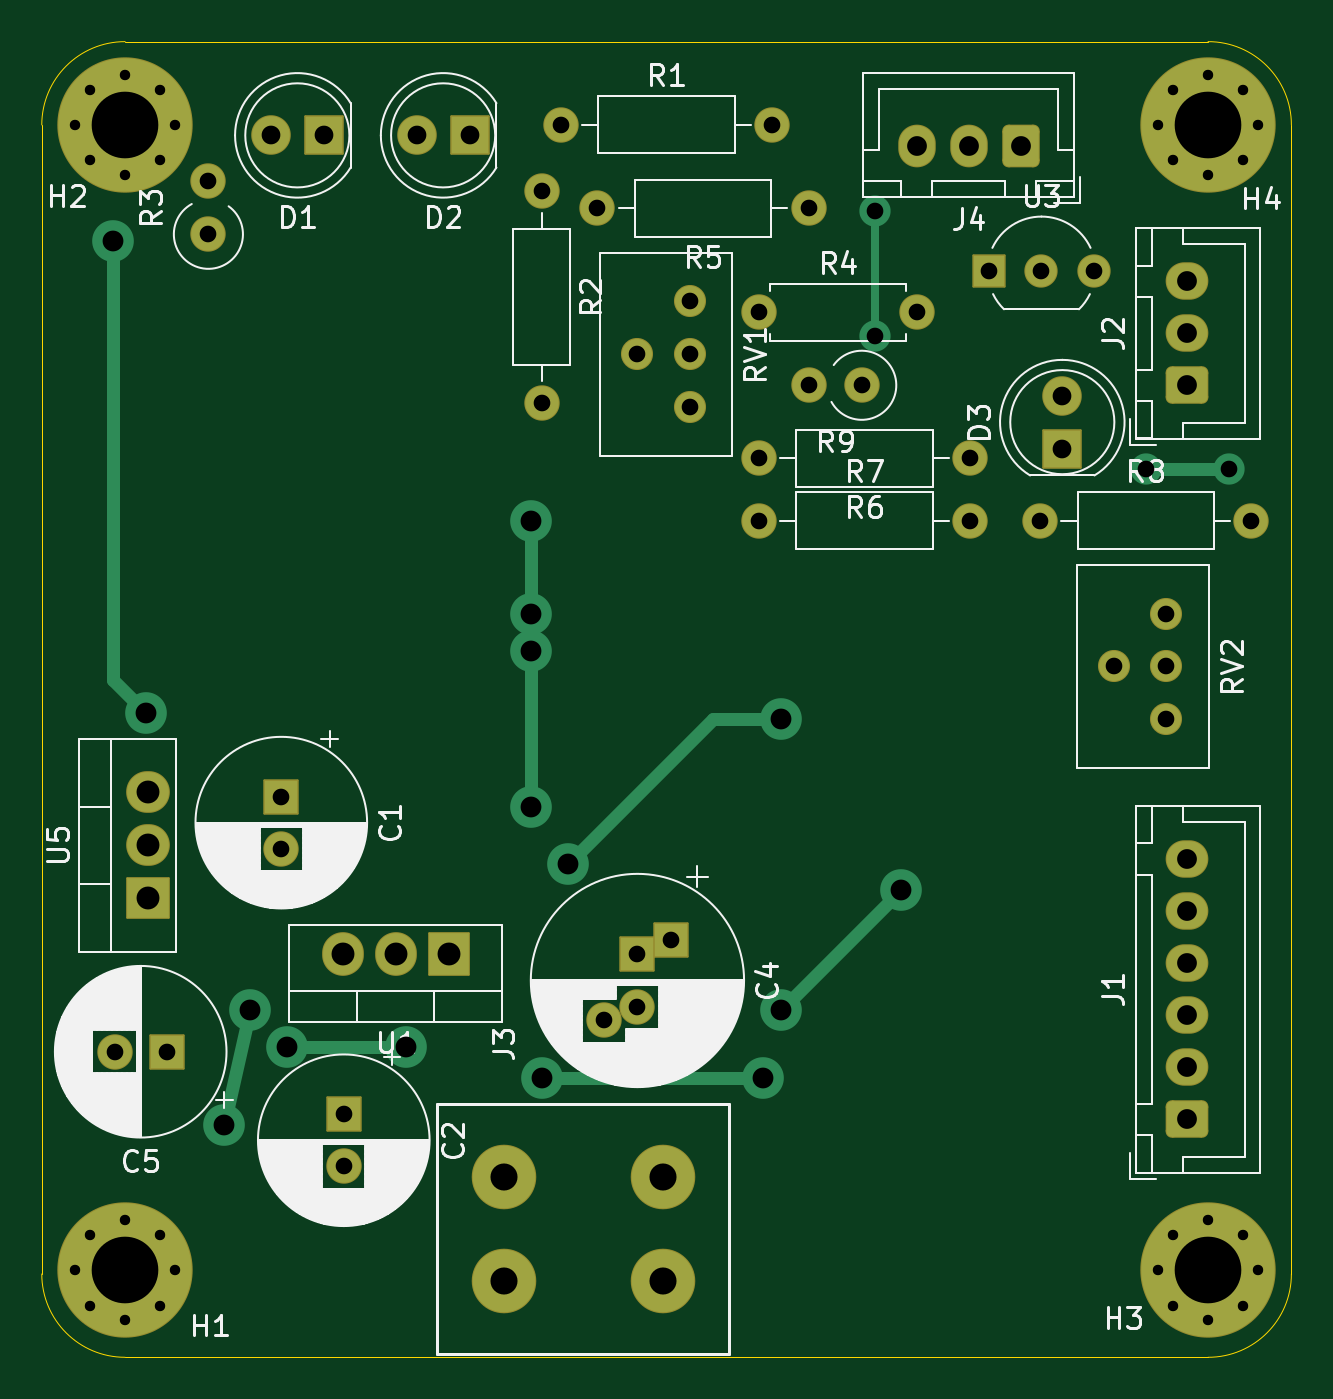
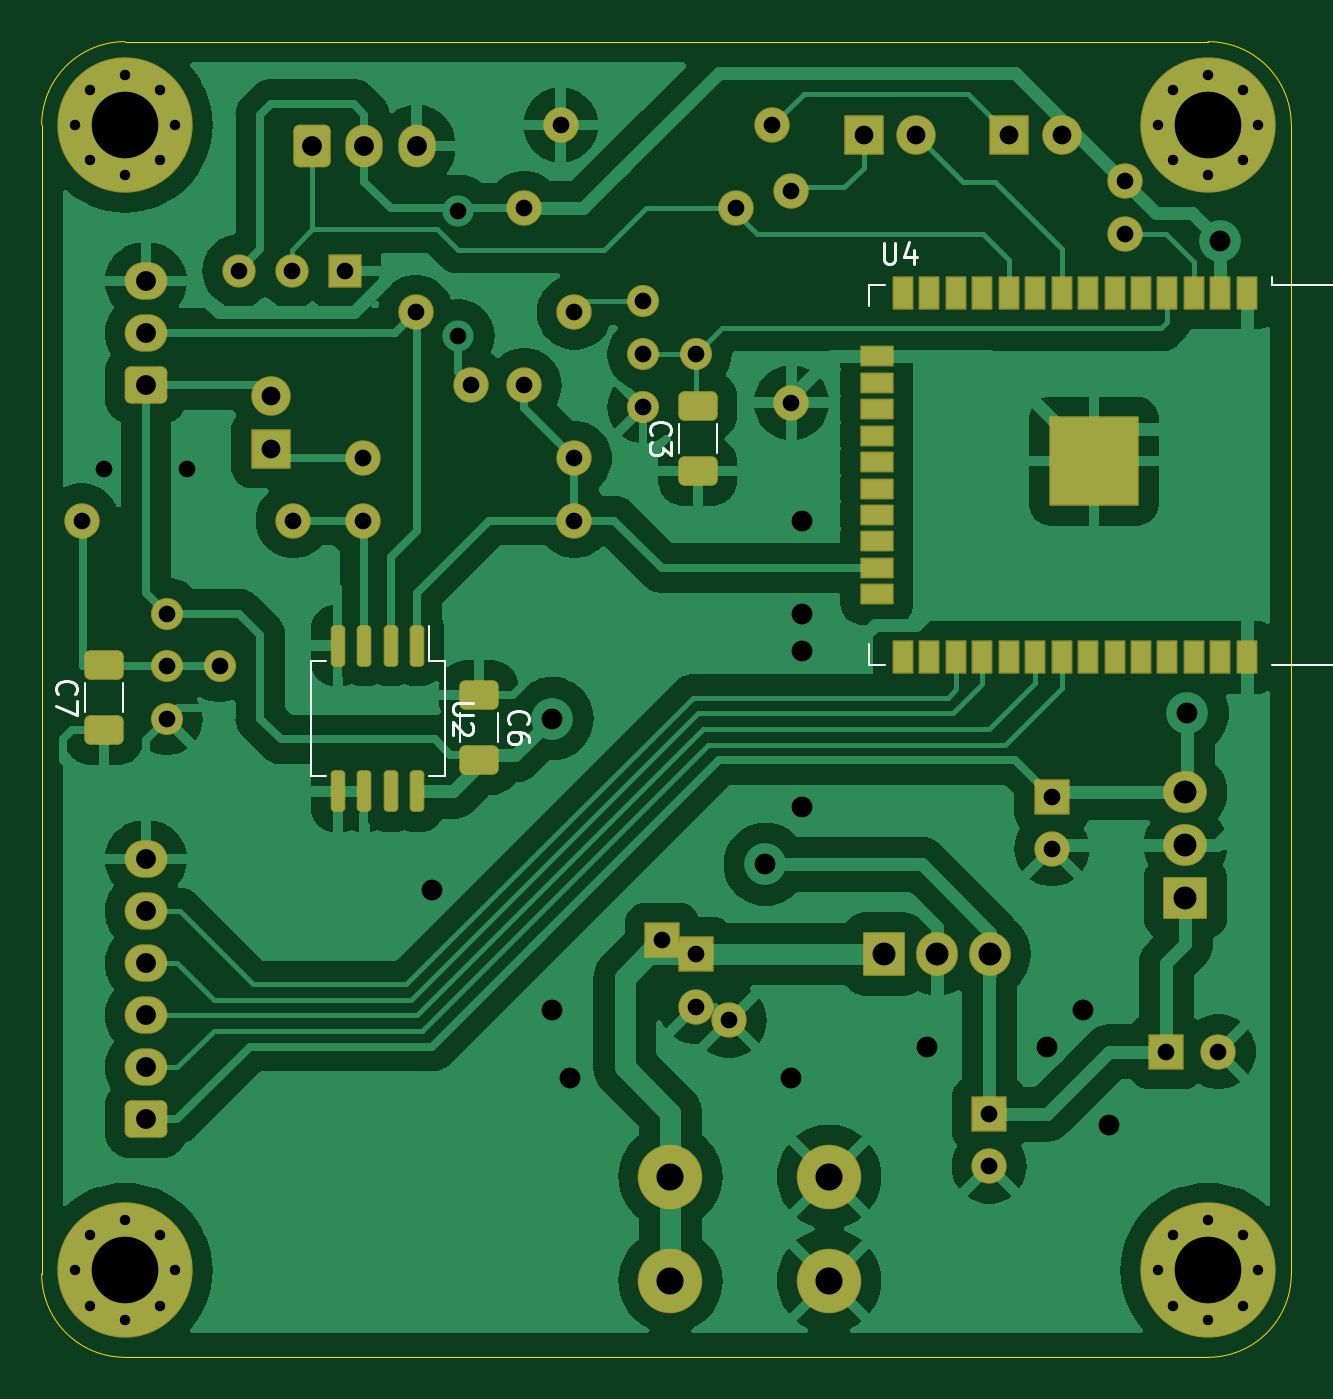
Circuit board: 8 layer files. Board 60.0 x 63.2 mm.
- bottom_copper: Water Meter Analog - R1-B_Cu.gbr (125416 bytes)
- bottom_mask: Water Meter Analog - R1-B_Mask.gbr (7302 bytes)
- bottom_silk: Water Meter Analog - R1-B_Silkscreen.gbr (6778 bytes)
- outline: Water Meter Analog - R1-Edge_Cuts.gbr (935 bytes)
- top_copper: Water Meter Analog - R1-F_Cu.gbr (8555 bytes)
- top_mask: Water Meter Analog - R1-F_Mask.gbr (5343 bytes)
- top_silk: Water Meter Analog - R1-F_Silkscreen.gbr (65318 bytes)
- drill: Water Meter Analog - R1.drl (2236 bytes)

=== bottom_copper: Water Meter Analog - R1-B_Cu.gbr (125416 bytes, source omitted) ===
=== bottom_mask: Water Meter Analog - R1-B_Mask.gbr (7302 bytes, source omitted) ===
=== bottom_silk: Water Meter Analog - R1-B_Silkscreen.gbr ===
%TF.GenerationSoftware,KiCad,Pcbnew,7.0.8*%
%TF.CreationDate,2023-11-12T18:28:25-08:00*%
%TF.ProjectId,Water Meter Analog - R1,57617465-7220-44d6-9574-657220416e61,rev?*%
%TF.SameCoordinates,Original*%
%TF.FileFunction,Legend,Bot*%
%TF.FilePolarity,Positive*%
%FSLAX46Y46*%
G04 Gerber Fmt 4.6, Leading zero omitted, Abs format (unit mm)*
G04 Created by KiCad (PCBNEW 7.0.8) date 2023-11-12 18:28:25*
%MOMM*%
%LPD*%
G01*
G04 APERTURE LIST*
%ADD10C,0.150000*%
%ADD11C,0.120000*%
G04 APERTURE END LIST*
D10*
X19576904Y87335180D02*
X19576904Y86525657D01*
X19576904Y86525657D02*
X19529285Y86430419D01*
X19529285Y86430419D02*
X19481666Y86382800D01*
X19481666Y86382800D02*
X19386428Y86335180D01*
X19386428Y86335180D02*
X19195952Y86335180D01*
X19195952Y86335180D02*
X19100714Y86382800D01*
X19100714Y86382800D02*
X19053095Y86430419D01*
X19053095Y86430419D02*
X19005476Y86525657D01*
X19005476Y86525657D02*
X19005476Y87335180D01*
X18100714Y87001847D02*
X18100714Y86335180D01*
X18338809Y87382800D02*
X18576904Y86668514D01*
X18576904Y86668514D02*
X17957857Y86668514D01*
X30709580Y78104166D02*
X30757200Y78151785D01*
X30757200Y78151785D02*
X30804819Y78294642D01*
X30804819Y78294642D02*
X30804819Y78389880D01*
X30804819Y78389880D02*
X30757200Y78532737D01*
X30757200Y78532737D02*
X30661961Y78627975D01*
X30661961Y78627975D02*
X30566723Y78675594D01*
X30566723Y78675594D02*
X30376247Y78723213D01*
X30376247Y78723213D02*
X30233390Y78723213D01*
X30233390Y78723213D02*
X30042914Y78675594D01*
X30042914Y78675594D02*
X29947676Y78627975D01*
X29947676Y78627975D02*
X29852438Y78532737D01*
X29852438Y78532737D02*
X29804819Y78389880D01*
X29804819Y78389880D02*
X29804819Y78294642D01*
X29804819Y78294642D02*
X29852438Y78151785D01*
X29852438Y78151785D02*
X29900057Y78104166D01*
X29804819Y77770832D02*
X29804819Y77151785D01*
X29804819Y77151785D02*
X30185771Y77485118D01*
X30185771Y77485118D02*
X30185771Y77342261D01*
X30185771Y77342261D02*
X30233390Y77247023D01*
X30233390Y77247023D02*
X30281009Y77199404D01*
X30281009Y77199404D02*
X30376247Y77151785D01*
X30376247Y77151785D02*
X30614342Y77151785D01*
X30614342Y77151785D02*
X30709580Y77199404D01*
X30709580Y77199404D02*
X30757200Y77247023D01*
X30757200Y77247023D02*
X30804819Y77342261D01*
X30804819Y77342261D02*
X30804819Y77627975D01*
X30804819Y77627975D02*
X30757200Y77723213D01*
X30757200Y77723213D02*
X30709580Y77770832D01*
X39269819Y65261904D02*
X40079342Y65261904D01*
X40079342Y65261904D02*
X40174580Y65214285D01*
X40174580Y65214285D02*
X40222200Y65166666D01*
X40222200Y65166666D02*
X40269819Y65071428D01*
X40269819Y65071428D02*
X40269819Y64880952D01*
X40269819Y64880952D02*
X40222200Y64785714D01*
X40222200Y64785714D02*
X40174580Y64738095D01*
X40174580Y64738095D02*
X40079342Y64690476D01*
X40079342Y64690476D02*
X39269819Y64690476D01*
X39365057Y64261904D02*
X39317438Y64214285D01*
X39317438Y64214285D02*
X39269819Y64119047D01*
X39269819Y64119047D02*
X39269819Y63880952D01*
X39269819Y63880952D02*
X39317438Y63785714D01*
X39317438Y63785714D02*
X39365057Y63738095D01*
X39365057Y63738095D02*
X39460295Y63690476D01*
X39460295Y63690476D02*
X39555533Y63690476D01*
X39555533Y63690476D02*
X39698390Y63738095D01*
X39698390Y63738095D02*
X40269819Y64309523D01*
X40269819Y64309523D02*
X40269819Y63690476D01*
X37509580Y64229166D02*
X37557200Y64276785D01*
X37557200Y64276785D02*
X37604819Y64419642D01*
X37604819Y64419642D02*
X37604819Y64514880D01*
X37604819Y64514880D02*
X37557200Y64657737D01*
X37557200Y64657737D02*
X37461961Y64752975D01*
X37461961Y64752975D02*
X37366723Y64800594D01*
X37366723Y64800594D02*
X37176247Y64848213D01*
X37176247Y64848213D02*
X37033390Y64848213D01*
X37033390Y64848213D02*
X36842914Y64800594D01*
X36842914Y64800594D02*
X36747676Y64752975D01*
X36747676Y64752975D02*
X36652438Y64657737D01*
X36652438Y64657737D02*
X36604819Y64514880D01*
X36604819Y64514880D02*
X36604819Y64419642D01*
X36604819Y64419642D02*
X36652438Y64276785D01*
X36652438Y64276785D02*
X36700057Y64229166D01*
X36604819Y63372023D02*
X36604819Y63562499D01*
X36604819Y63562499D02*
X36652438Y63657737D01*
X36652438Y63657737D02*
X36700057Y63705356D01*
X36700057Y63705356D02*
X36842914Y63800594D01*
X36842914Y63800594D02*
X37033390Y63848213D01*
X37033390Y63848213D02*
X37414342Y63848213D01*
X37414342Y63848213D02*
X37509580Y63800594D01*
X37509580Y63800594D02*
X37557200Y63752975D01*
X37557200Y63752975D02*
X37604819Y63657737D01*
X37604819Y63657737D02*
X37604819Y63467261D01*
X37604819Y63467261D02*
X37557200Y63372023D01*
X37557200Y63372023D02*
X37509580Y63324404D01*
X37509580Y63324404D02*
X37414342Y63276785D01*
X37414342Y63276785D02*
X37176247Y63276785D01*
X37176247Y63276785D02*
X37081009Y63324404D01*
X37081009Y63324404D02*
X37033390Y63372023D01*
X37033390Y63372023D02*
X36985771Y63467261D01*
X36985771Y63467261D02*
X36985771Y63657737D01*
X36985771Y63657737D02*
X37033390Y63752975D01*
X37033390Y63752975D02*
X37081009Y63800594D01*
X37081009Y63800594D02*
X37176247Y63848213D01*
X59209580Y65666666D02*
X59257200Y65714285D01*
X59257200Y65714285D02*
X59304819Y65857142D01*
X59304819Y65857142D02*
X59304819Y65952380D01*
X59304819Y65952380D02*
X59257200Y66095237D01*
X59257200Y66095237D02*
X59161961Y66190475D01*
X59161961Y66190475D02*
X59066723Y66238094D01*
X59066723Y66238094D02*
X58876247Y66285713D01*
X58876247Y66285713D02*
X58733390Y66285713D01*
X58733390Y66285713D02*
X58542914Y66238094D01*
X58542914Y66238094D02*
X58447676Y66190475D01*
X58447676Y66190475D02*
X58352438Y66095237D01*
X58352438Y66095237D02*
X58304819Y65952380D01*
X58304819Y65952380D02*
X58304819Y65857142D01*
X58304819Y65857142D02*
X58352438Y65714285D01*
X58352438Y65714285D02*
X58400057Y65666666D01*
X58304819Y65333332D02*
X58304819Y64666666D01*
X58304819Y64666666D02*
X59304819Y65095237D01*
D11*
%TO.C,U4*%
X20265000Y85300000D02*
X20265000Y84300000D01*
X19485000Y85300000D02*
X20265000Y85300000D01*
X940000Y85300000D02*
X940000Y85680000D01*
X-5475000Y85300000D02*
X940000Y85300000D01*
X-5475000Y85300000D02*
X-5475000Y67060000D01*
X20265000Y67060000D02*
X20265000Y68060000D01*
X19485000Y67060000D02*
X20265000Y67060000D01*
X-5475000Y67060000D02*
X940000Y67060000D01*
%TO.C,C3*%
X27590000Y77226248D02*
X27590000Y78648752D01*
X29410000Y77226248D02*
X29410000Y78648752D01*
%TO.C,U2*%
X47075000Y67260000D02*
X46330000Y67260000D01*
X41400000Y67260000D02*
X41400000Y68950000D01*
X40655000Y67260000D02*
X41400000Y67260000D01*
X47075000Y64500000D02*
X47075000Y67260000D01*
X47075000Y64500000D02*
X47075000Y61740000D01*
X40655000Y64500000D02*
X40655000Y67260000D01*
X40655000Y64500000D02*
X40655000Y61740000D01*
X47075000Y61740000D02*
X46330000Y61740000D01*
X40655000Y61740000D02*
X41400000Y61740000D01*
%TO.C,C6*%
X39910000Y64773752D02*
X39910000Y63351248D01*
X38090000Y64773752D02*
X38090000Y63351248D01*
%TO.C,C7*%
X56090000Y64788748D02*
X56090000Y66211252D01*
X57910000Y64788748D02*
X57910000Y66211252D01*
%TD*%
M02*

=== outline: Water Meter Analog - R1-Edge_Cuts.gbr ===
%TF.GenerationSoftware,KiCad,Pcbnew,7.0.8*%
%TF.CreationDate,2023-11-12T18:28:25-08:00*%
%TF.ProjectId,Water Meter Analog - R1,57617465-7220-44d6-9574-657220416e61,rev?*%
%TF.SameCoordinates,Original*%
%TF.FileFunction,Profile,NP*%
%FSLAX46Y46*%
G04 Gerber Fmt 4.6, Leading zero omitted, Abs format (unit mm)*
G04 Created by KiCad (PCBNEW 7.0.8) date 2023-11-12 18:28:25*
%MOMM*%
%LPD*%
G01*
G04 APERTURE LIST*
%TA.AperFunction,Profile*%
%ADD10C,0.050000*%
%TD*%
G04 APERTURE END LIST*
D10*
X4000000Y33828427D02*
X56000000Y33828427D01*
X-3Y37828427D02*
G75*
G03*
X4000000Y33828427I4000003J3D01*
G01*
X60000000Y93000000D02*
G75*
G03*
X56000000Y97000000I-4000000J0D01*
G01*
X56000000Y97000000D02*
X4000000Y97000000D01*
X4000000Y97000000D02*
G75*
G03*
X0Y93000000I0J-4000000D01*
G01*
X56000000Y33828430D02*
G75*
G03*
X60000000Y37828427I0J4000000D01*
G01*
X60000000Y37828427D02*
X60000000Y93000000D01*
X0Y93000000D02*
X0Y37828427D01*
M02*

=== top_copper: Water Meter Analog - R1-F_Cu.gbr (8555 bytes, source omitted) ===
=== top_mask: Water Meter Analog - R1-F_Mask.gbr ===
%TF.GenerationSoftware,KiCad,Pcbnew,7.0.8*%
%TF.CreationDate,2023-11-12T18:28:25-08:00*%
%TF.ProjectId,Water Meter Analog - R1,57617465-7220-44d6-9574-657220416e61,rev?*%
%TF.SameCoordinates,Original*%
%TF.FileFunction,Soldermask,Top*%
%TF.FilePolarity,Negative*%
%FSLAX46Y46*%
G04 Gerber Fmt 4.6, Leading zero omitted, Abs format (unit mm)*
G04 Created by KiCad (PCBNEW 7.0.8) date 2023-11-12 18:28:25*
%MOMM*%
%LPD*%
G01*
G04 APERTURE LIST*
G04 Aperture macros list*
%AMRoundRect*
0 Rectangle with rounded corners*
0 $1 Rounding radius*
0 $2 $3 $4 $5 $6 $7 $8 $9 X,Y pos of 4 corners*
0 Add a 4 corners polygon primitive as box body*
4,1,4,$2,$3,$4,$5,$6,$7,$8,$9,$2,$3,0*
0 Add four circle primitives for the rounded corners*
1,1,$1+$1,$2,$3*
1,1,$1+$1,$4,$5*
1,1,$1+$1,$6,$7*
1,1,$1+$1,$8,$9*
0 Add four rect primitives between the rounded corners*
20,1,$1+$1,$2,$3,$4,$5,0*
20,1,$1+$1,$4,$5,$6,$7,0*
20,1,$1+$1,$6,$7,$8,$9,0*
20,1,$1+$1,$8,$9,$2,$3,0*%
G04 Aperture macros list end*
%ADD10C,1.700000*%
%ADD11O,1.700000X1.700000*%
%ADD12RoundRect,0.050000X-0.750000X-0.750000X0.750000X-0.750000X0.750000X0.750000X-0.750000X0.750000X0*%
%ADD13C,1.600000*%
%ADD14C,0.900000*%
%ADD15C,6.500000*%
%ADD16RoundRect,0.050000X-0.800000X0.800000X-0.800000X-0.800000X0.800000X-0.800000X0.800000X0.800000X0*%
%ADD17RoundRect,0.050000X0.952500X1.000000X-0.952500X1.000000X-0.952500X-1.000000X0.952500X-1.000000X0*%
%ADD18O,2.005000X2.100000*%
%ADD19RoundRect,0.300000X0.725000X-0.600000X0.725000X0.600000X-0.725000X0.600000X-0.725000X-0.600000X0*%
%ADD20O,2.050000X1.800000*%
%ADD21RoundRect,0.050000X0.900000X-0.900000X0.900000X0.900000X-0.900000X0.900000X-0.900000X-0.900000X0*%
%ADD22C,1.900000*%
%ADD23RoundRect,0.050000X0.900000X0.900000X-0.900000X0.900000X-0.900000X-0.900000X0.900000X-0.900000X0*%
%ADD24C,1.540000*%
%ADD25RoundRect,0.050000X0.800000X0.800000X-0.800000X0.800000X-0.800000X-0.800000X0.800000X-0.800000X0*%
%ADD26RoundRect,0.300000X0.600000X0.725000X-0.600000X0.725000X-0.600000X-0.725000X0.600000X-0.725000X0*%
%ADD27O,1.800000X2.050000*%
%ADD28C,3.100000*%
%ADD29RoundRect,0.050000X1.000000X-0.952500X1.000000X0.952500X-1.000000X0.952500X-1.000000X-0.952500X0*%
%ADD30O,2.100000X2.005000*%
G04 APERTURE END LIST*
D10*
%TO.C,R4*%
X34420000Y84000000D03*
D11*
X42040000Y84000000D03*
%TD*%
D12*
%TO.C,U3*%
X45460000Y86000000D03*
D13*
X48000000Y86000000D03*
X50540000Y86000000D03*
%TD*%
D14*
%TO.C,H4*%
X53600000Y93000000D03*
X54302944Y94697056D03*
X54302944Y91302944D03*
X56000000Y95400000D03*
D15*
X56000000Y93000000D03*
D14*
X56000000Y90600000D03*
X57697056Y94697056D03*
X57697056Y91302944D03*
X58400000Y93000000D03*
%TD*%
%TO.C,H3*%
X53600000Y38000000D03*
X54302944Y39697056D03*
X54302944Y36302944D03*
X56000000Y40400000D03*
D15*
X56000000Y38000000D03*
D14*
X56000000Y35600000D03*
X57697056Y39697056D03*
X57697056Y36302944D03*
X58400000Y38000000D03*
%TD*%
%TO.C,H2*%
X1600000Y93000000D03*
X2302944Y94697056D03*
X2302944Y91302944D03*
X4000000Y95400000D03*
D15*
X4000000Y93000000D03*
D14*
X4000000Y90600000D03*
X5697056Y94697056D03*
X5697056Y91302944D03*
X6400000Y93000000D03*
%TD*%
%TO.C,H1*%
X1600000Y38000000D03*
X2302944Y39697056D03*
X2302944Y36302944D03*
X4000000Y40400000D03*
D15*
X4000000Y38000000D03*
D14*
X4000000Y35600000D03*
X5697056Y39697056D03*
X5697056Y36302944D03*
X6400000Y38000000D03*
%TD*%
D16*
%TO.C,C1*%
X11500000Y60750000D03*
D10*
X11500000Y58250000D03*
%TD*%
D17*
%TO.C,U1*%
X19540000Y53195000D03*
D18*
X17000000Y53195000D03*
X14460000Y53195000D03*
%TD*%
D19*
%TO.C,J1*%
X55000000Y45250000D03*
D20*
X55000000Y47750000D03*
X55000000Y50250000D03*
X55000000Y52750000D03*
X55000000Y55250000D03*
X55000000Y57750000D03*
%TD*%
D16*
%TO.C,C4*%
X30200000Y53841874D03*
X28600000Y53170937D03*
D10*
X28600000Y50670937D03*
X27000000Y50000000D03*
%TD*%
%TO.C,R2*%
X24000000Y89830000D03*
D11*
X24000000Y79670000D03*
%TD*%
D21*
%TO.C,D3*%
X49000000Y77460000D03*
D22*
X49000000Y80000000D03*
%TD*%
D19*
%TO.C,J2*%
X55000000Y80500000D03*
D20*
X55000000Y83000000D03*
X55000000Y85500000D03*
%TD*%
D10*
%TO.C,R6*%
X44580000Y77000000D03*
D11*
X34420000Y77000000D03*
%TD*%
D10*
%TO.C,R5*%
X36830000Y89000000D03*
D11*
X26670000Y89000000D03*
%TD*%
D23*
%TO.C,D2*%
X20540000Y92500000D03*
D22*
X18000000Y92500000D03*
%TD*%
D24*
%TO.C,RV1*%
X31125000Y79450000D03*
X31125000Y81990000D03*
X28585000Y81990000D03*
X31125000Y84530000D03*
%TD*%
D10*
%TO.C,R3*%
X8000000Y87750000D03*
D11*
X8000000Y90290000D03*
%TD*%
D16*
%TO.C,C2*%
X14500000Y45500000D03*
D10*
X14500000Y43000000D03*
%TD*%
D25*
%TO.C,C5*%
X6000000Y48500000D03*
D10*
X3500000Y48500000D03*
%TD*%
D23*
%TO.C,D1*%
X13540000Y92500000D03*
D22*
X11000000Y92500000D03*
%TD*%
D24*
%TO.C,RV2*%
X54000000Y64460000D03*
X54000000Y67000000D03*
X51460000Y67000000D03*
X54000000Y69540000D03*
%TD*%
D26*
%TO.C,J4*%
X47000000Y92000000D03*
D27*
X44500000Y92000000D03*
X42000000Y92000000D03*
%TD*%
D10*
%TO.C,R1*%
X24920000Y93000000D03*
D11*
X35080000Y93000000D03*
%TD*%
D28*
%TO.C,J3*%
X29810000Y42500000D03*
X29810000Y37500000D03*
X22190000Y42500000D03*
X22190000Y37500000D03*
%TD*%
D11*
%TO.C,R9*%
X36830000Y80500000D03*
D10*
X39370000Y80500000D03*
%TD*%
%TO.C,R7*%
X34420000Y74000000D03*
D11*
X44580000Y74000000D03*
%TD*%
D29*
%TO.C,U5*%
X5080000Y55880000D03*
D30*
X5080000Y58420000D03*
X5080000Y60960000D03*
%TD*%
D10*
%TO.C,R8*%
X47920000Y74000000D03*
D11*
X58080000Y74000000D03*
%TD*%
M02*

=== top_silk: Water Meter Analog - R1-F_Silkscreen.gbr (65318 bytes, source omitted) ===
=== drill: Water Meter Analog - R1.drl ===
M48
; DRILL file {KiCad 7.0.8} date Sun Nov 12 18:28:15 2023
; FORMAT={3:3/ absolute / metric / suppress trailing zeros}
; #@! TF.CreationDate,2023-11-12T18:28:15-08:00
; #@! TF.GenerationSoftware,Kicad,Pcbnew,7.0.8
; #@! TF.FileFunction,MixedPlating,1,2
FMAT,2
METRIC,LZ
; #@! TA.AperFunction,Plated,PTH,ComponentDrill
T1C0.500
; #@! TA.AperFunction,Plated,PTH,ViaDrill
T2C0.800
; #@! TA.AperFunction,Plated,PTH,ComponentDrill
T3C0.800
; #@! TA.AperFunction,Plated,PTH,ComponentDrill
T4C0.900
; #@! TA.AperFunction,Plated,PTH,ComponentDrill
T5C0.950
; #@! TA.AperFunction,Plated,PTH,ViaDrill
T6C1.000
; #@! TA.AperFunction,Plated,PTH,ComponentDrill
T7C1.100
; #@! TA.AperFunction,Plated,PTH,ComponentDrill
T8C1.300
; #@! TA.AperFunction,Plated,PTH,ComponentDrill
T9C3.200
%
G90
G05
T1
X0016Y093
X0016Y038
X002303Y094697
X002303Y091303
X002303Y039697
X002303Y036303
X004Y0954
X004Y0906
X004Y0404
X004Y0356
X005697Y094697
X005697Y091303
X005697Y039697
X005697Y036303
X0064Y093
X0064Y038
X0536Y093
X0536Y038
X054303Y094697
X054303Y091303
X054303Y039697
X054303Y036303
X056Y0954
X056Y0906
X056Y0404
X056Y0356
X057697Y094697
X057697Y091303
X057697Y039697
X057697Y036303
X0584Y093
X0584Y038
T2
X04Y08887
X04Y08287
X053Y0765
X057Y0765
T3
X0035Y0485
X006Y0485
X008Y09029
X008Y08775
X0115Y06075
X0115Y05825
X0145Y0455
X0145Y043
X024Y08983
X024Y07967
X02492Y093
X02667Y089
X027Y05
X028585Y08199
X0286Y053171
X0286Y050671
X0302Y053842
X031125Y08453
X031125Y08199
X031125Y07945
X03442Y084
X03442Y077
X03442Y074
X03508Y093
X03683Y089
X03683Y0805
X03937Y0805
X04204Y084
X04458Y077
X04458Y074
X04546Y086
X04792Y074
X048Y086
X05054Y086
X05146Y067
X054Y06954
X054Y067
X054Y06446
X05808Y074
T4
X011Y0925
X01354Y0925
X018Y0925
X02054Y0925
X049Y08
X049Y07746
T5
X042Y092
X0445Y092
X047Y092
X055Y0855
X055Y083
X055Y0805
X055Y05775
X055Y05525
X055Y05275
X055Y05025
X055Y04775
X055Y04525
T6
X003405Y087405
X005Y06475
X00875Y045
X01Y0505
X01175Y04875
X0175Y04875
X0235Y074
X0235Y0695
X0235Y06775
X0235Y06025
X024Y04725
X02525Y0575
X034625Y04725
X0355Y0645
X0355Y0505
X04125Y05625
T7
X00508Y06096
X00508Y05842
X00508Y05588
X01446Y053195
X017Y053195
X01954Y053195
T8
X02219Y0425
X02219Y0375
X02981Y0425
X02981Y0375
T9
X004Y093
X004Y038
X056Y093
X056Y038
T0
M30
